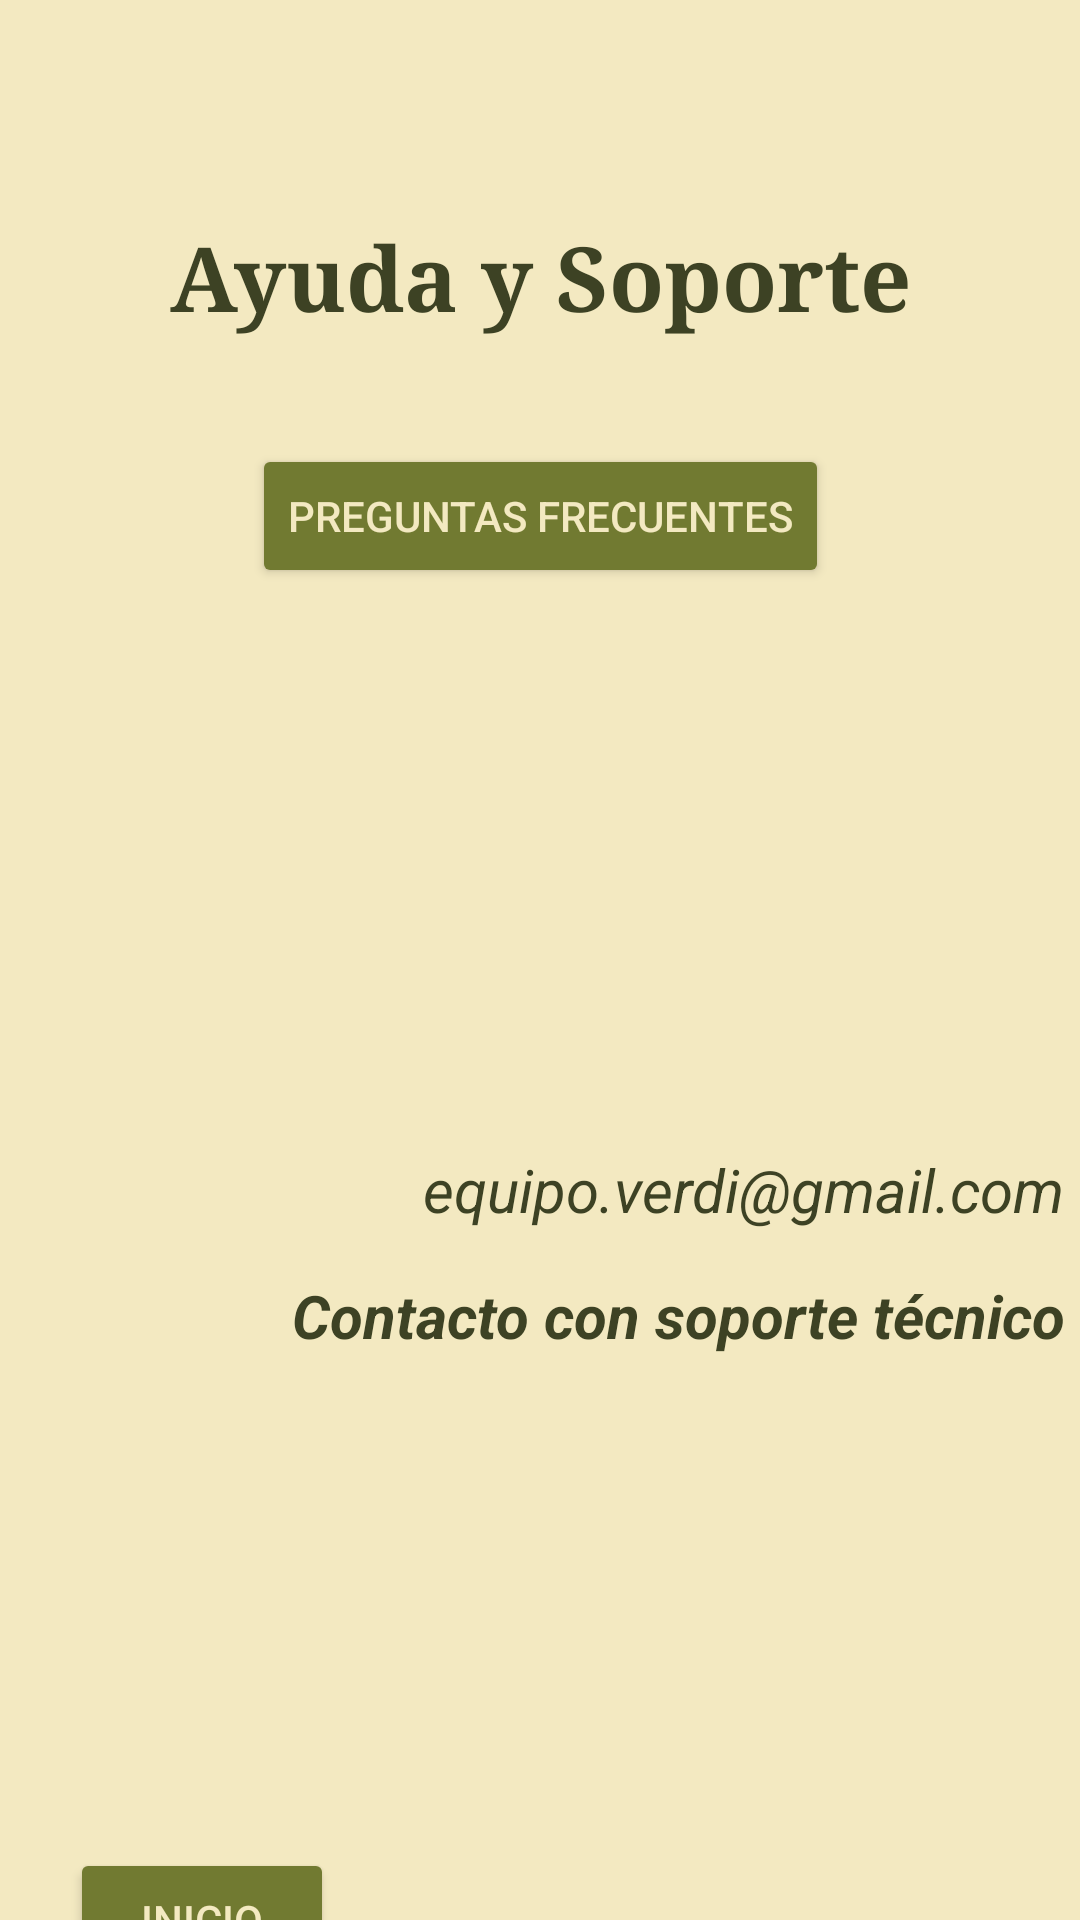

Write the Android layout XML for this screen, with the resource values it uses.
<!-- AndroidManifest.xml: application theme Theme.LothGarder -->
<!-- res/layout/activity_soporte.xml -->
<?xml version="1.0" encoding="utf-8"?>
<androidx.constraintlayout.widget.ConstraintLayout xmlns:android="http://schemas.android.com/apk/res/android"
    xmlns:app="http://schemas.android.com/apk/res-auto"
    xmlns:tools="http://schemas.android.com/tools"
    android:id="@+id/main"
    android:layout_width="match_parent"
    android:layout_height="match_parent"
    android:background="@color/fondo1"
    tools:context=".Soporte">

    <TextView
        android:id="@+id/esTitulo"
        android:layout_width="251dp"
        android:layout_height="48dp"
        android:layout_marginTop="72dp"
        android:fontFamily="serif"
        android:text="Ayuda y Soporte"
        android:textAlignment="center"
        android:textColor="@color/verdeF"
        android:textSize="30sp"
        android:textStyle="bold"
        app:layout_constraintEnd_toEndOf="parent"
        app:layout_constraintStart_toStartOf="parent"
        app:layout_constraintTop_toTopOf="parent" />

    <Button
        android:id="@+id/bsStoPrin"
        android:layout_width="wrap_content"
        android:layout_height="wrap_content"
        android:layout_marginTop="616dp"
        android:backgroundTint="@color/verdeM"
        android:text="Inicio"
        android:textColor="@color/fondo1"
        app:layout_constraintEnd_toEndOf="parent"
        app:layout_constraintHorizontal_bias="0.086"
        app:layout_constraintStart_toStartOf="parent"
        app:layout_constraintTop_toTopOf="parent" />

    <Button
        android:id="@+id/bsStoFAQ"
        android:layout_width="wrap_content"
        android:layout_height="wrap_content"
        android:layout_marginTop="148dp"
        android:backgroundTint="@color/verdeM"
        android:text="Preguntas Frecuentes"
        android:textColor="@color/fondo1"
        app:layout_constraintEnd_toEndOf="parent"
        app:layout_constraintStart_toStartOf="parent"
        app:layout_constraintTop_toTopOf="parent" />

    <TextView
        android:id="@+id/esCorreo"
        android:layout_width="286dp"
        android:layout_height="41dp"
        android:layout_marginBottom="216dp"
        android:text="equipo.verdi@gmail.com"
        android:textAlignment="textEnd"
        android:textColor="@color/verdeF"
        android:textSize="20sp"
        android:textStyle="italic"
        app:layout_constraintBottom_toBottomOf="parent"
        app:layout_constraintEnd_toEndOf="parent"
        app:layout_constraintHorizontal_bias="0.928"
        app:layout_constraintStart_toStartOf="parent" />

    <TextView
        android:id="@+id/esContacto"
        android:layout_width="284dp"
        android:layout_height="59dp"
        android:layout_marginBottom="156dp"
        android:text="Contacto con soporte técnico"
        android:textAlignment="textEnd"
        android:textColor="@color/verdeF"
        android:textSize="20sp"
        android:textStyle="bold|italic"
        app:layout_constraintBottom_toBottomOf="parent"
        app:layout_constraintEnd_toEndOf="parent"
        app:layout_constraintHorizontal_bias="0.929"
        app:layout_constraintStart_toStartOf="parent" />

</androidx.constraintlayout.widget.ConstraintLayout>
<!-- resources referenced by this layout -->
<resources>
  <color name="fondo1">#F3E9C1</color>
  <color name="verdeF">#3D4224</color>
  <color name="verdeM">#717A31</color>
  <style name="Theme.LothGarder" parent="Base.Theme.LothGarder" />
  <style name="Base.Theme.LothGarder" parent="Theme.Material3.DayNight.NoActionBar">
          
          
      </style>
</resources>
